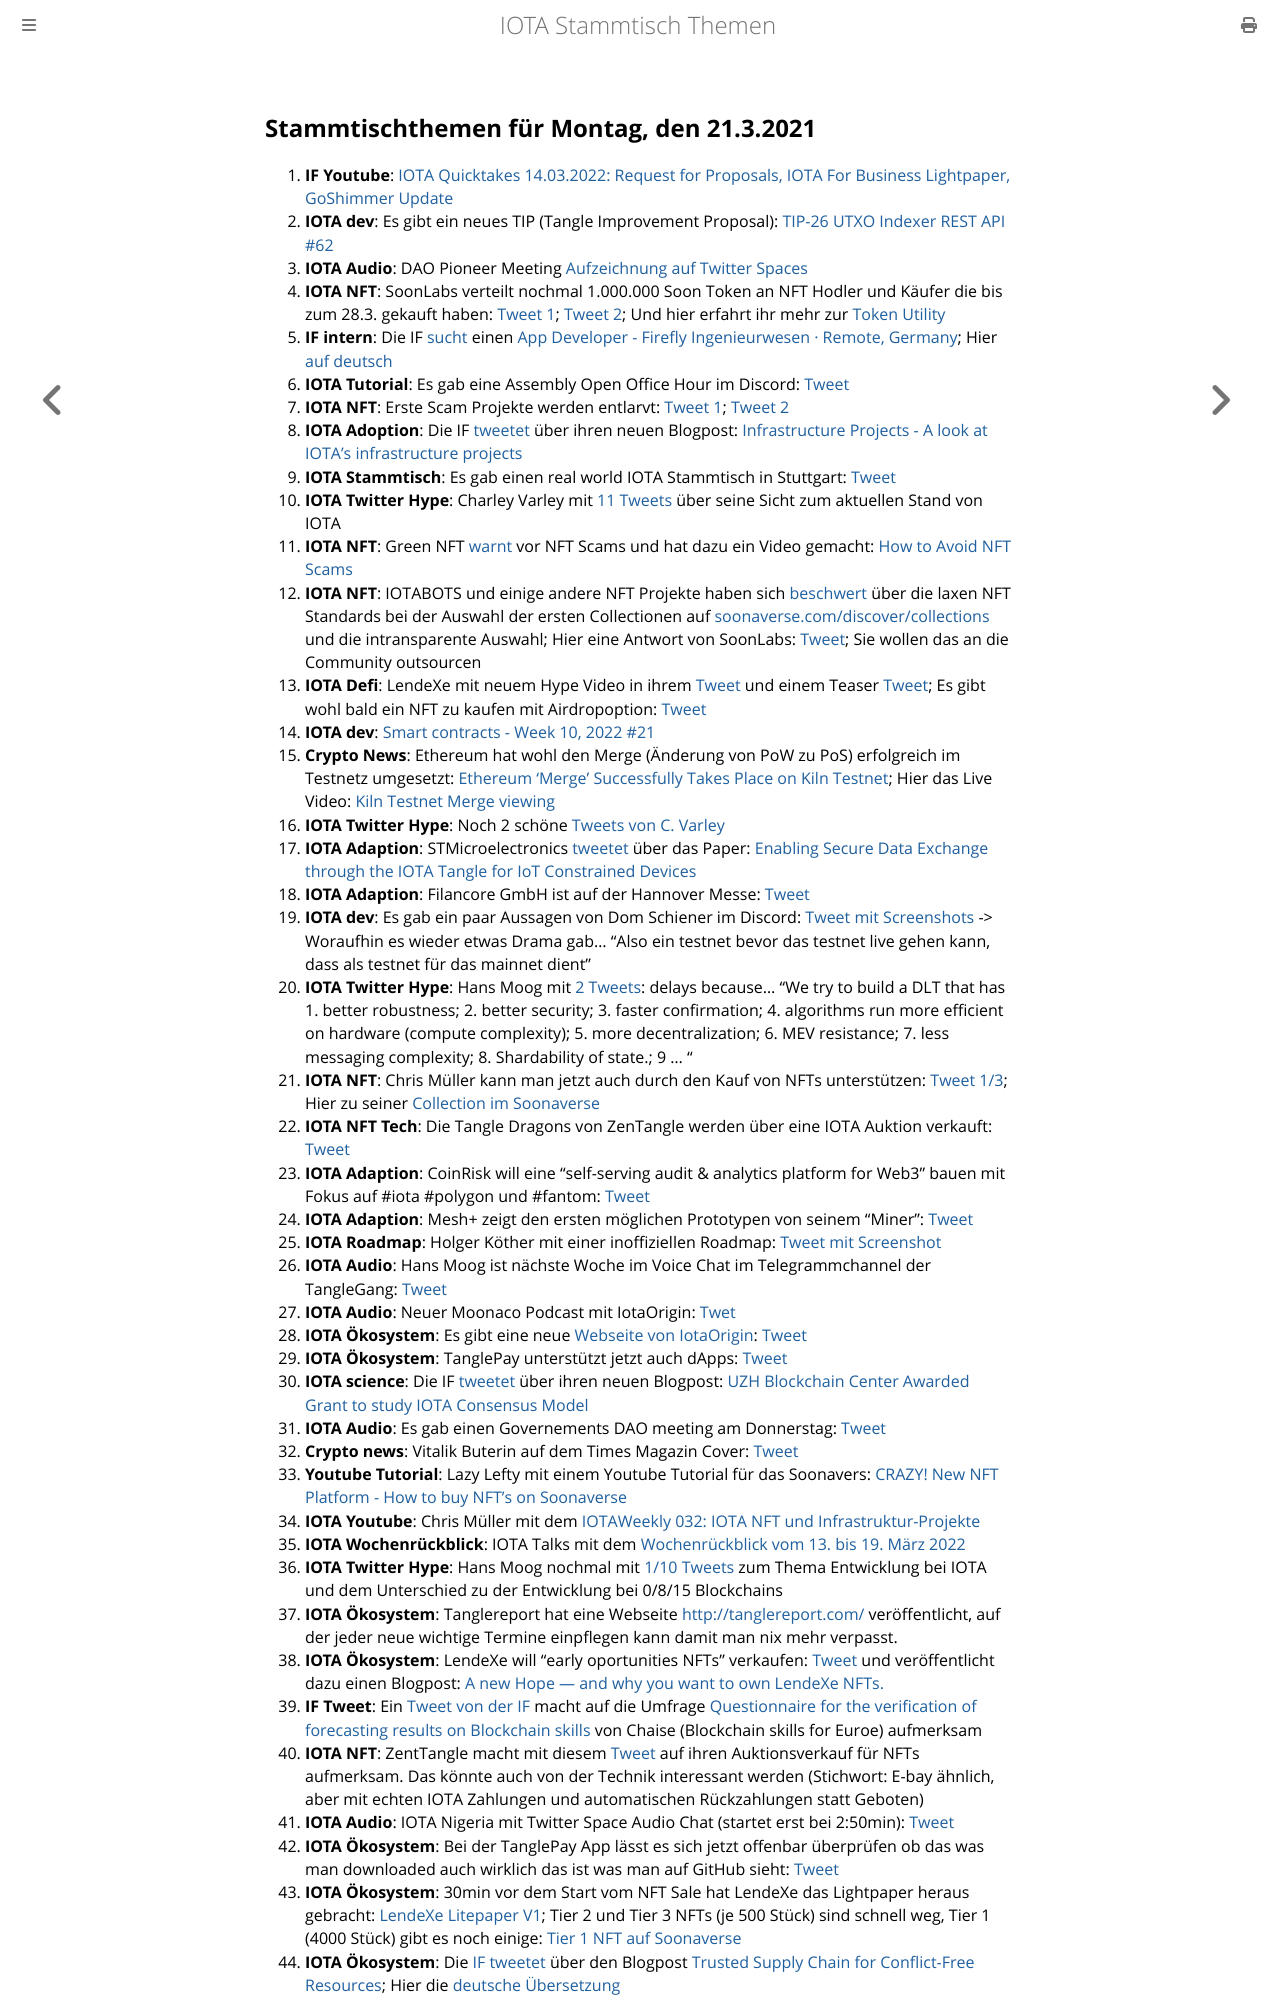

repository: iota-community/community-events · page: stammtisch/2022-03-21/index.html · generator: mdbook

## Stammtischthemen für Montag, den 21.3.2021

1. **IF Youtube**: [IOTA Quicktakes 14.03.2022: Request for Proposals, IOTA For Business Lightpaper, GoShimmer Update](https://www.youtube.com/watch?v=GFD4_rICtAU)
2. **IOTA dev**: Es gibt ein neues TIP (Tangle Improvement Proposal): [TIP-26 UTXO Indexer REST API #62](https://github.com/iotaledger/tips/pull/62)
3. **IOTA Audio**: DAO Pioneer Meeting [Aufzeichnung auf Twitter Spaces](https://twitter.com/PhyloIota/status/1503556115107254272?t=gwY0j5luzjX7BpqwYpXi6w&s=19)
4. **IOTA NFT**: SoonLabs verteilt nochmal 1.000.000 Soon Token an NFT Hodler und Käufer die bis zum 28.3. gekauft haben: [Tweet 1](https://twitter.com/soon_labs/status/1503463100019736577?s=20&t=Vu5OpYRDRj2z5f2RVI7Iog); [Tweet 2](https://twitter.com/soon_labs/status/1503636460716453891?s=20&t=Vu5OpYRDRj2z5f2RVI7Iog); Und hier erfahrt ihr mehr zur [Token Utility](https://docs.soonaverse.com/en/tokenomics/token-utility)
5. **IF intern**: Die IF [sucht](https://twitter.com/iota/status/1503431021076926475?s=20&t=Vu5OpYRDRj2z5f2RVI7Iog) einen [App Developer - Firefly Ingenieurwesen · Remote, Germany](https://iota.bamboohr.com/jobs/view.php?id=152&source=bamboohr); Hier [auf deutsch](https://iota-kurs.de/aktualisierung-der-infrastrukturprojekte/)
6. **IOTA Tutorial**: Es gab eine Assembly Open Office Hour im Discord: [Tweet](https://twitter.com/assembly_net/status/1503370500017467393?s=20&t=w8p9XIX7vy_SH4j9sXCDkw)
7. **IOTA NFT**: Erste Scam Projekte werden entlarvt: [Tweet 1](https://twitter.com/pxdg3/status/1503735896457293824?s=20&t=w8p9XIX7vy_SH4j9sXCDkw); [Tweet 2](https://twitter.com/NWiOta/status/1503858295991410690?s=20&t=VuyvqLxD0addEOHr4SSxWg)
8. **IOTA Adoption**: Die IF [tweetet](https://twitter.com/iota/status/1503732872032800771?s=20&t=CmO2Rl6i7UK6YV_s9Ub9uw) über ihren neuen Blogpost: [Infrastructure Projects - A look at IOTA's infrastructure projects](https://blog.iota.org/infrastructure-projects-update/)
9. **IOTA Stammtisch**: Es gab einen real world IOTA Stammtisch in Stuttgart: [Tweet](https://twitter.com/IotaStuttgart/status/1503988923164413953?s=20&t=VuyvqLxD0addEOHr4SSxWg)
10. **IOTA Twitter Hype**: Charley Varley mit [11 Tweets](https://twitter.com/c_varley/status/1503917664732913667?s=20&t=VuyvqLxD0addEOHr4SSxWg) über seine Sicht zum aktuellen Stand von IOTA
11. **IOTA NFT**: Green NFT [warnt](https://twitter.com/Green_NFTs/status/1503893039122685955?s=20&t=VuyvqLxD0addEOHr4SSxWg) vor NFT Scams und hat dazu ein Video gemacht: [How to Avoid NFT Scams](https://www.youtube.com/watch?v=Q9g5OyPrr6w)
12. **IOTA NFT**: IOTABOTS und einige andere NFT Projekte haben sich [beschwert](https://twitter.com/iotabots/status/1503908691111780352?s=20&t=VuyvqLxD0addEOHr4SSxWg) über die laxen NFT Standards bei der Auswahl der ersten Collectionen auf [soonaverse.com/discover/collections](https://soonaverse.com/discover/collections) und die intransparente Auswahl; Hier eine Antwort von SoonLabs: [Tweet](https://twitter.com/soon_labs/status/1504213680807841796?s=20&t=kwJkBKVu313PFRF1TSfrjA); Sie wollen das an die Community outsourcen
13. **IOTA Defi**: LendeXe mit neuem Hype Video in ihrem [Tweet](https://twitter.com/LendeXeFinance/status/1503830309304995841?s=20&t=VuyvqLxD0addEOHr4SSxWg) und einem Teaser [Tweet](https://twitter.com/LendeXeFinance/status/1504118379212414979?s=20&t=7lT1EdFvb8ynTzwwlU4Y4w); Es gibt wohl bald ein NFT zu kaufen mit Airdropoption: [Tweet](https://twitter.com/lukastanisic99/status/1504192114527248384?s=20&t=7lT1EdFvb8ynTzwwlU4Y4w)
14. **IOTA dev**: [Smart contracts - Week 10, 2022 #21](https://github.com/iotaledger/engineering-updates/discussions/21)
15. **Crypto News**: Ethereum hat wohl den Merge (Änderung von PoW zu PoS) erfolgreich im Testnetz umgesetzt: [Ethereum ‘Merge’ Successfully Takes Place on Kiln Testnet](https://beincrypto.com/ethereum-merge-successfully-kiln-testnet/); Hier das Live Video: [Kiln Testnet Merge viewing](https://www.youtube.com/watch?v=QrwBgMHTvYA)
16. **IOTA Twitter Hype**: Noch 2 schöne [Tweets von C. Varley](https://twitter.com/c_varley/status/1504147565935308809?s=20&t=7lT1EdFvb8ynTzwwlU4Y4w)
17. **IOTA Adaption**: STMicroelectronics [tweetet](https://twitter.com/ST_World/status/1504072535004045315?s=20&t=KmRUDX87G-NQcunnw6dh7Q) über das Paper: [Enabling Secure Data Exchange through the IOTA Tangle for IoT Constrained Devices](https://www.mdpi.com/1424-8220/22/4/1384/htm)
18. **IOTA Adaption**: Filancore GmbH ist auf der Hannover Messe: [Tweet](https://twitter.com/FilancoreGmbH/status/1504089054559756291?s=20&t=KmRUDX87G-NQcunnw6dh7Q)
19. **IOTA dev**: Es gab ein paar Aussagen von Dom Schiener im Discord: [Tweet mit Screenshots](https://twitter.com/Vrom14286662/status/1504198360726650880?s=20&t=7lT1EdFvb8ynTzwwlU4Y4w) -> Woraufhin es wieder etwas Drama gab... "Also ein testnet bevor das testnet live gehen kann, dass als testnet für das mainnet dient"
20. **IOTA Twitter Hype**: Hans Moog mit [2 Tweets](https://twitter.com/hus_qy/status/1504240369592152066?s=20&t=kwJkBKVu313PFRF1TSfrjA): delays because... "We try to build a DLT that has 1. better robustness; 2. better security; 3. faster confirmation; 4. algorithms run more efficient on hardware (compute complexity); 5. more decentralization; 6. MEV resistance; 7. less messaging complexity; 8. Shardability of state.; 9 ... "
21. **IOTA NFT**: Chris Müller kann man jetzt auch durch den Kauf von NFTs unterstützen: [Tweet 1/3](https://twitter.com/IotaWeekly/status/1504203919236419602?s=20&t=kwJkBKVu313PFRF1TSfrjA); Hier zu seiner [Collection im Soonaverse](https://soonaverse.com/space/0x9efef06e17424975176edb2cad60b2cbea4a9d67/collections)
22. **IOTA NFT Tech**: Die Tangle Dragons von ZenTangle werden über eine IOTA Auktion verkauft: [Tweet](https://twitter.com/zentangle_io/status/1504344285285523458?s=20&t=kwJkBKVu313PFRF1TSfrjA)
23. **IOTA Adaption**: CoinRisk will eine "self-serving audit & analytics platform for Web3" bauen mit Fokus auf #iota #polygon und #fantom: [Tweet](https://twitter.com/CoinRisk/status/1504042588076130305?s=20&t=kwJkBKVu313PFRF1TSfrjA)
24. **IOTA Adaption**: Mesh+ zeigt den ersten möglichen Prototypen von seinem "Miner": [Tweet](https://twitter.com/iotaMESH/status/1504407948969271307?s=20&t=LmhZ6Ojs16YPOqlaFLFN6A)
25. **IOTA Roadmap**: Holger Köther mit einer inoffiziellen Roadmap: [Tweet mit Screenshot](https://twitter.com/Vrom14286662/status/1504723220330684416?s=20&t=tTBF-Yv2y1SAU0_kGrQeNA)
26. **IOTA Audio**: Hans Moog ist nächste Woche im Voice Chat im Telegrammchannel der TangleGang: [Tweet](https://twitter.com/GangTangleTalk/status/1504675967222095872?s=20&t=tTBF-Yv2y1SAU0_kGrQeNA)
27. **IOTA Audio**: Neuer Moonaco Podcast mit IotaOrigin: [Twet](https://twitter.com/MoonacoPodcast/status/1504420509215342593?s=20&t=tTBF-Yv2y1SAU0_kGrQeNA)
28. **IOTA Ökosystem**: Es gibt eine neue [Webseite von IotaOrigin](https://iotaorigin.de/): [Tweet](https://twitter.com/origin_iota/status/1504742504733855750?s=20&t=tTBF-Yv2y1SAU0_kGrQeNA)
29. **IOTA Ökosystem**: TanglePay unterstützt jetzt auch dApps: [Tweet](https://twitter.com/tanglepaycom/status/1504696033481146368?s=20&t=tTBF-Yv2y1SAU0_kGrQeNA)
30. **IOTA science**: Die IF [tweetet](https://twitter.com/iota/status/1504457617397137416?s=20&t=tTBF-Yv2y1SAU0_kGrQeNA) über ihren neuen Blogpost: [UZH Blockchain Center Awarded Grant to study IOTA Consensus Model](https://blog.iota.org/uzh-blockchain-center-awarded-grant-to-study-iota-consensus/)
31. **IOTA Audio**: Es gab einen Governements DAO meeting am Donnerstag: [Tweet](https://twitter.com/gregmart/status/1504567429522812930?s=20&t=ZnTzFGBxcPxRSS8lAPEz0Q)
32. **Crypto news**: Vitalik Buterin auf dem Times Magazin Cover: [Tweet](https://twitter.com/TIME/status/1504760633342021645?s=20&t=sFnz-iIJDJplzppkQiof_A)
33. **Youtube Tutorial**: Lazy Lefty mit einem Youtube Tutorial für das Soonavers: [CRAZY! New NFT Platform - How to buy NFT's on Soonaverse](https://www.youtube.com/watch?v=282YpafcAEo)
34. **IOTA Youtube**: Chris Müller mit dem [IOTAWeekly 032: IOTA NFT und Infrastruktur-Projekte](https://www.youtube.com/watch?v=sJOKhzXJpCg)
35. **IOTA Wochenrückblick**: IOTA Talks mit dem [Wochenrückblick vom 13. bis 19. März 2022](https://www.iota-talk.com/index.php?article/168-wochenr%C3%BCckblick-vom-13-bis-19-m%C3%A4rz-2022/)
36. **IOTA Twitter Hype**: Hans Moog nochmal mit [1/10 Tweets](https://twitter.com/hus_qy/status/1505313616064659462?s=20&t=zrfBZZNZuCIsCR-8eB1NkA) zum Thema Entwicklung bei IOTA und dem Unterschied zu der Entwicklung bei 0/8/15 Blockchains
37. **IOTA Ökosystem**: Tanglereport hat eine Webseite [http://tanglereport.com/](http://tanglereport.com/) veröffentlicht, auf der jeder neue wichtige Termine einpflegen kann damit man nix mehr verpasst.
38. **IOTA Ökosystem**: LendeXe will "early oportunities NFTs" verkaufen: [Tweet](https://twitter.com/LendeXeFinance/status/1505550539160961030?s=20&t=Ox1tJUc7v3jpUNssCu4nJQ) und veröffentlicht dazu einen Blogpost: [A new Hope — and why you want to own LendeXe NFTs.](https://medium.com/@LendeXeFinance/a-new-hope-and-why-you-want-to-own-lendexe-nfts-cb2cccbe53d4)
39. **IF Tweet**: Ein [Tweet von der IF](https://twitter.com/iota/status/1504805170798075940?s=20&t=WxfAXJsn0il02c6oY_KFlQ) macht auf die Umfrage [Questionnaire for the verification of forecasting results on Blockchain skills](https://docs.google.com/forms/d/e/1FAIpQLSdp476Sr0mZa5mcaunD5MJlgIq0mvmQQBMWpKuxRRJo_2XHng/viewform) von Chaise (Blockchain skills for Euroe) aufmerksam
40. **IOTA NFT**: ZentTangle macht mit diesem [Tweet](https://twitter.com/zentangle_io/status/1505810011993247744?s=20&t=WxfAXJsn0il02c6oY_KFlQ) auf ihren Auktionsverkauf für NFTs aufmerksam. Das könnte auch von der Technik interessant werden (Stichwort: E-bay ähnlich, aber mit echten IOTA Zahlungen und automatischen Rückzahlungen statt Geboten)
41. **IOTA Audio**: IOTA Nigeria mit Twitter Space Audio Chat (startet erst bei 2:50min): [Tweet](https://twitter.com/IotaNigeria/status/1505649819485884420?s=20&t=WxfAXJsn0il02c6oY_KFlQ) 
42. **IOTA Ökosystem**: Bei der TanglePay App lässt es sich jetzt offenbar überprüfen ob das was man downloaded auch wirklich das ist was man auf GitHub sieht: [Tweet](https://twitter.com/tanglepaycom/status/1505851894895316993?s=20&t=WxfAXJsn0il02c6oY_KFlQ=)
43. **IOTA Ökosystem**: 30min vor dem Start vom NFT Sale hat LendeXe das Lightpaper heraus gebracht: [LendeXe Litepaper V1](https://docs.google.com/document/d/19SYpxgD_GrWzuosEbGVHXTwwLHV-m9dlJUfyoI1GiXo/mobilebasichttps://docs.google.com/document/d/19SYpxgD_GrWzuosEbGVHXTwwLHV-m9dlJUfyoI1GiXo/mobilebasic); Tier 2 und Tier 3 NFTs (je 500 Stück) sind schnell weg, Tier 1 (4000 Stück) gibt es noch einige: [Tier 1 NFT auf Soonaverse](https://soonaverse.com/collection/0x021b5b27ead6ec003ba8f1b605f853a5baf9a803)
44. **IOTA Ökosystem**: Die [IF tweetet](
